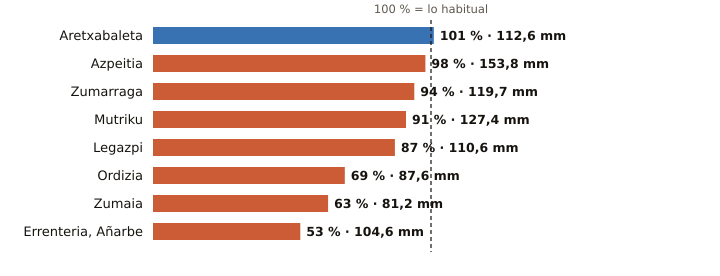

Source data for this figure (header and first rows):
estacion, provincia, indicativo, mm_otono, referencia_mm, pct, periodo_referencia, hasta, hora
Aretxabaleta, Gipuzkoa, 1048X, 112.6, 111.7, 101, 2009-2025, 2026-10-21, 21
Azpeitia, Gipuzkoa, 1038X, 153.8, 157.7, 98, 2009-2025, 2026-10-21, 22
Zumarraga, Gipuzkoa, 1037Y, 119.7, 127.6, 94, 2008-2025, 2026-10-21, 22
Mutriku, Gipuzkoa, 1052A, 127.4, 139.3, 91, 2009-2025, 2026-10-21, 22
Legazpi, Gipuzkoa, 1037X, 110.6, 127.1, 87, 2003-2025, 2026-10-21, 22
Ordizia, Gipuzkoa, 1026X, 87.6, 127.5, 69, 2009-2025, 2026-10-21, 22
Zumaia, Gipuzkoa, 1041A, 81.2, 128.3, 63, 1991-2020, 2026-10-21, 22
Errenteria, Añarbe, Gipuzkoa, 1021X, 104.6, 197.3, 53, 2003-2025, 2026-10-21, 22
